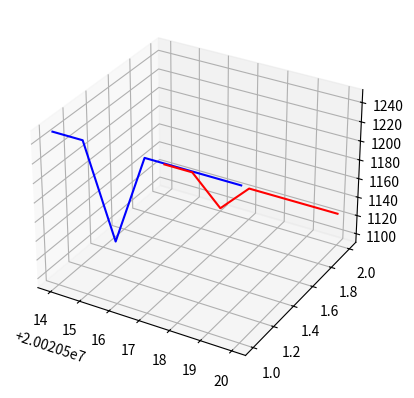

Python code for this plot:
import matplotlib.pyplot
from mpl_toolkits.mplot3d import Axes3D

dates       = [20020514, 20020515, 20020516, 20020517, 20020520]
highs       = [1135, 1158, 1152, 1158, 1163]
lows        = [1257, 1253, 1259, 1264, 1252]
upperLimits = [1125.0, 1125.0, 1093.75, 1125.0, 1125.0]
lowerLimits = [1250.0, 1250.0, 1156.25, 1250.0, 1250.0]

zaxisvalues0= [0, 0, 0, 0, 0]
zaxisvalues1= [1, 1, 1, 1, 1]
zaxisvalues2= [2, 2, 2, 2, 2]

fig = matplotlib.pyplot.figure()
ax  = fig.add_subplot(111, projection = '3d')

ax.plot(dates, zaxisvalues1, lowerLimits, color = 'b')
ax.plot(dates, zaxisvalues2, upperLimits, color = 'r')

# for i,j,k,h in zip(dates,zaxisvalues0,lows,highs):
#     ax.plot([i,i],[j,j],[k,h],color = 'g')

# ax.scatter(dates, zaxisvalues0, highs, color = 'g', marker = "o")
# ax.scatter(dates, zaxisvalues0, lows, color = 'y', marker = "^")

matplotlib.pyplot.show()
